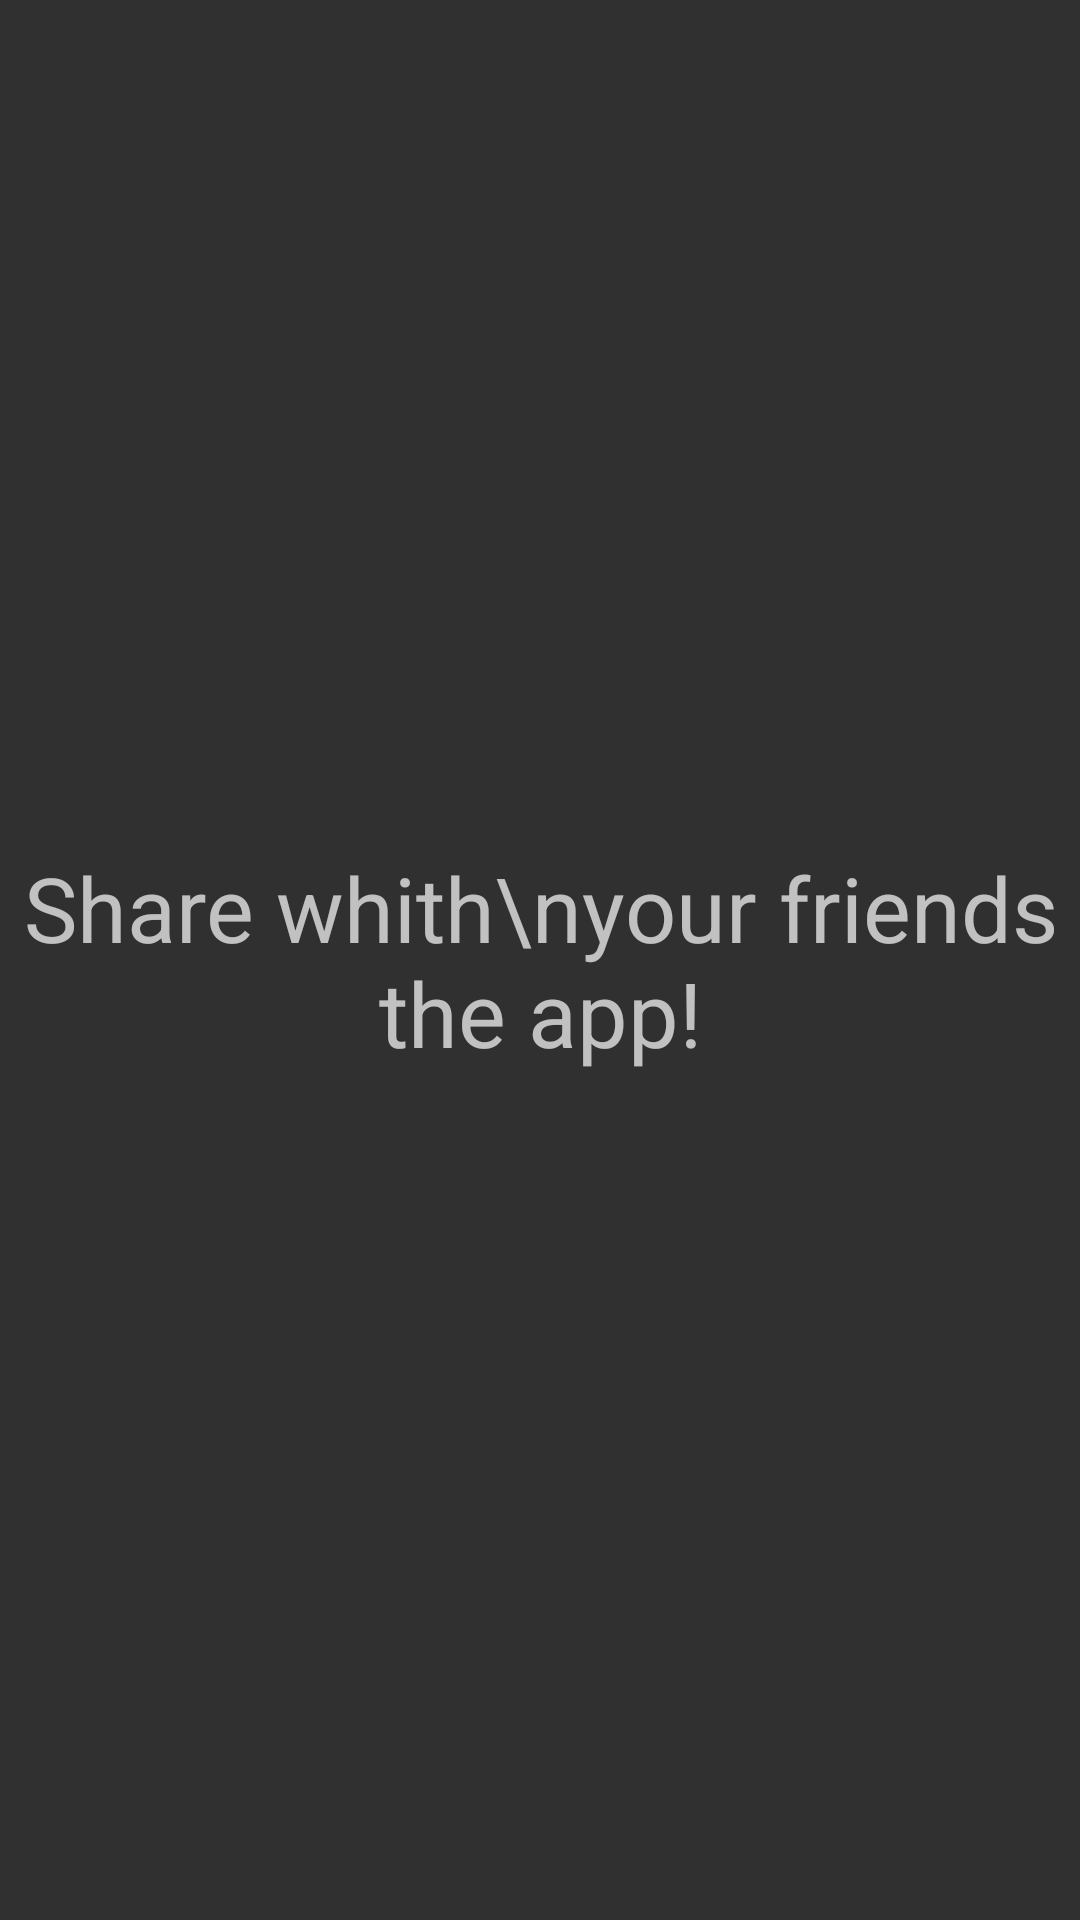

Here is an Android app screen rendered from its layout file. Give the layout XML and the strings, colors and styles it references.
<!-- AndroidManifest.xml: application theme Theme.AppCompat.NoActionBar -->
<!-- res/layout/fragment_share.xml -->
<?xml version="1.0" encoding="utf-8"?>
<FrameLayout xmlns:android="http://schemas.android.com/apk/res/android"
    xmlns:tools="http://schemas.android.com/tools"
    android:layout_width="match_parent"
    android:layout_height="match_parent"
    tools:context=".ShareFragment">

    <TextView
        android:layout_width="match_parent"
        android:layout_height="wrap_content"
        android:layout_gravity="center"
        android:gravity="center"
        android:textSize="30sp"
        android:text="Share whith\nyour friends the app!"/>

</FrameLayout>
<!-- resources referenced by this layout -->
<resources>

</resources>
